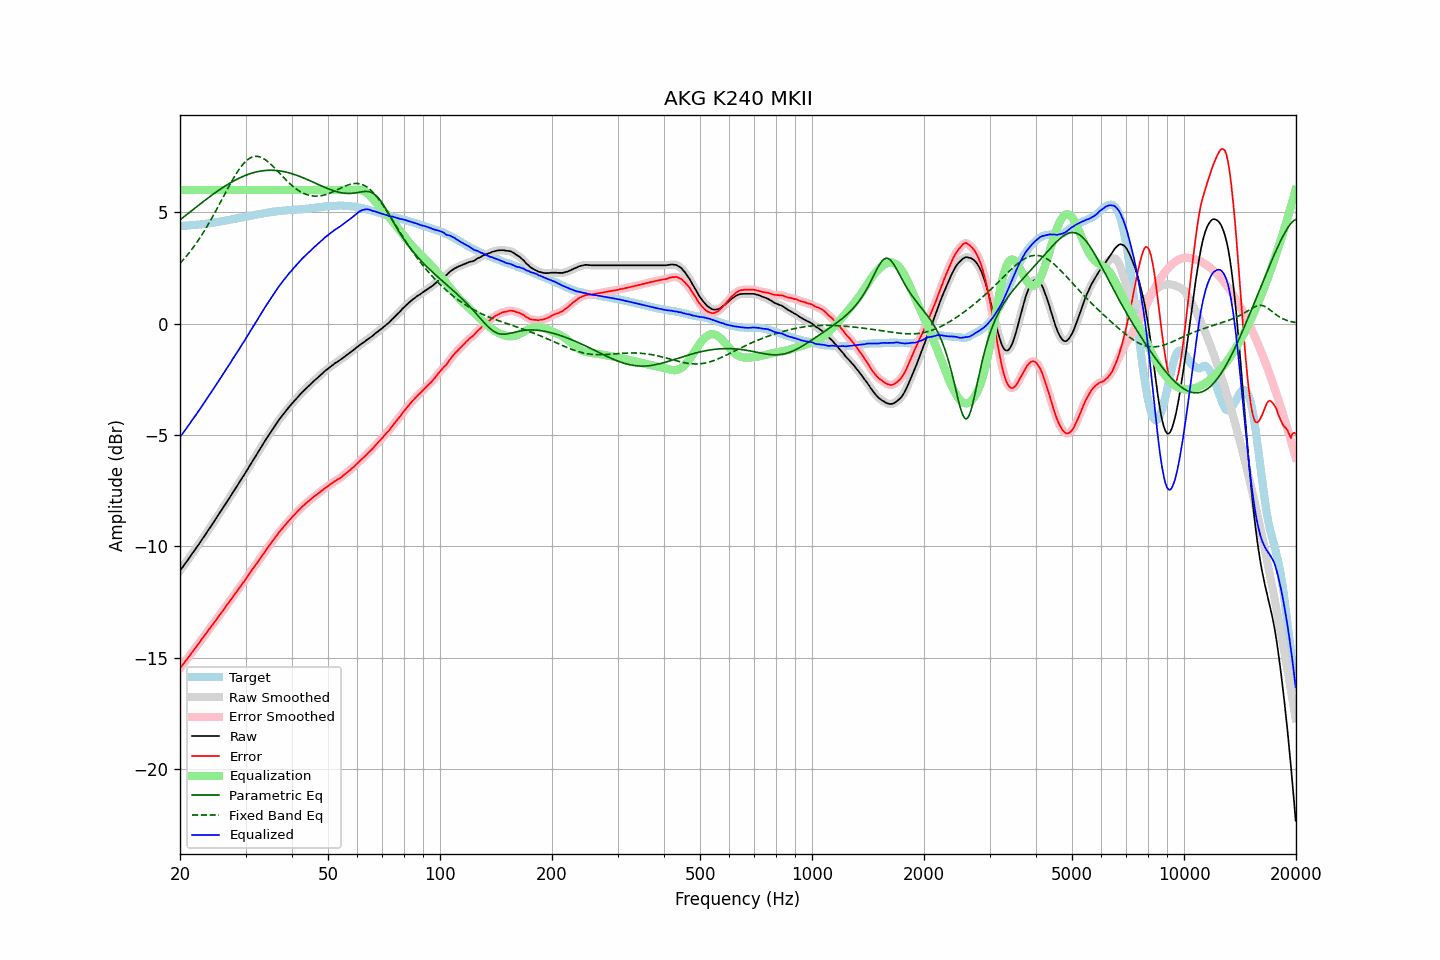

Data behind this chart, as committed beside it:
frequency, raw, error, smoothed, error_smoothed, equalization, parametric_eq, fixed_band_eq, equalized_raw, equalized_smoothed, target
20.00, -11.10, -15.48, -11.10, -15.48, 6.00, 4.66, 2.70, -5.10, -5.10, 4.38
20.20, -11.00, -15.38, -11.00, -15.39, 6.00, 4.72, 2.78, -5.00, -5.00, 4.38
20.40, -10.90, -15.29, -10.90, -15.29, 6.00, 4.77, 2.86, -4.90, -4.90, 4.39
20.61, -10.80, -15.21, -10.80, -15.20, 6.00, 4.83, 2.94, -4.80, -4.80, 4.40
20.81, -10.70, -15.10, -10.70, -15.11, 6.00, 4.89, 3.03, -4.70, -4.70, 4.40
21.02, -10.60, -15.01, -10.60, -15.01, 6.00, 4.95, 3.12, -4.60, -4.60, 4.41
21.23, -10.50, -14.91, -10.50, -14.91, 6.00, 5.00, 3.21, -4.50, -4.50, 4.41
21.44, -10.39, -14.81, -10.40, -14.82, 6.00, 5.06, 3.30, -4.39, -4.40, 4.42
21.66, -10.29, -14.72, -10.29, -14.72, 6.00, 5.12, 3.40, -4.29, -4.29, 4.43
21.87, -10.19, -14.62, -10.19, -14.62, 6.00, 5.17, 3.50, -4.19, -4.19, 4.43
22.09, -10.09, -14.53, -10.09, -14.53, 6.00, 5.23, 3.60, -4.09, -4.09, 4.44
22.31, -9.98, -14.43, -9.99, -14.43, 6.00, 5.29, 3.70, -3.98, -3.99, 4.45
22.54, -9.88, -14.33, -9.88, -14.33, 6.00, 5.34, 3.81, -3.88, -3.88, 4.45
22.76, -9.77, -14.23, -9.77, -14.23, 6.00, 5.40, 3.92, -3.77, -3.77, 4.46
22.99, -9.66, -14.13, -9.67, -14.13, 6.00, 5.45, 4.03, -3.66, -3.67, 4.47
23.22, -9.56, -14.04, -9.56, -14.04, 6.00, 5.51, 4.15, -3.56, -3.56, 4.48
23.45, -9.45, -13.94, -9.45, -13.94, 6.00, 5.56, 4.27, -3.45, -3.45, 4.49
23.69, -9.34, -13.84, -9.34, -13.84, 6.00, 5.62, 4.39, -3.34, -3.34, 4.50
23.92, -9.23, -13.74, -9.23, -13.74, 6.00, 5.67, 4.51, -3.23, -3.23, 4.51
24.16, -9.13, -13.65, -9.13, -13.65, 6.00, 5.73, 4.63, -3.13, -3.13, 4.52
24.40, -9.02, -13.55, -9.02, -13.55, 6.00, 5.78, 4.76, -3.02, -3.02, 4.53
24.65, -8.91, -13.46, -8.91, -13.45, 6.00, 5.83, 4.89, -2.91, -2.91, 4.55
24.89, -8.80, -13.36, -8.80, -13.36, 6.00, 5.88, 5.02, -2.80, -2.80, 4.55
25.14, -8.69, -13.26, -8.69, -13.26, 6.00, 5.93, 5.16, -2.69, -2.69, 4.56
25.39, -8.58, -13.15, -8.58, -13.16, 6.00, 5.98, 5.29, -2.58, -2.58, 4.57
25.65, -8.47, -13.06, -8.47, -13.06, 6.00, 6.03, 5.43, -2.47, -2.47, 4.58
25.91, -8.36, -12.97, -8.36, -12.96, 6.00, 6.08, 5.56, -2.36, -2.36, 4.60
26.16, -8.25, -12.86, -8.25, -12.86, 6.00, 6.13, 5.70, -2.25, -2.25, 4.61
26.43, -8.13, -12.76, -8.14, -12.76, 6.00, 6.18, 5.84, -2.13, -2.14, 4.62
26.69, -8.02, -12.65, -8.02, -12.66, 6.00, 6.22, 5.97, -2.02, -2.02, 4.63
26.96, -7.91, -12.56, -7.91, -12.56, 6.00, 6.27, 6.11, -1.91, -1.91, 4.65
27.23, -7.80, -12.46, -7.80, -12.46, 6.00, 6.31, 6.24, -1.80, -1.80, 4.66
27.50, -7.68, -12.36, -7.69, -12.36, 6.00, 6.35, 6.37, -1.68, -1.69, 4.68
27.77, -7.57, -12.26, -7.57, -12.26, 6.00, 6.39, 6.50, -1.57, -1.57, 4.69
28.05, -7.46, -12.17, -7.46, -12.17, 6.00, 6.43, 6.62, -1.46, -1.46, 4.71
28.33, -7.35, -12.07, -7.35, -12.07, 6.00, 6.47, 6.74, -1.35, -1.35, 4.72
28.62, -7.23, -11.97, -7.24, -11.97, 6.00, 6.51, 6.85, -1.23, -1.24, 4.74
28.90, -7.12, -11.87, -7.12, -11.87, 6.00, 6.54, 6.95, -1.12, -1.12, 4.74
29.19, -7.00, -11.77, -7.01, -11.77, 6.00, 6.57, 7.05, -1.00, -1.01, 4.76
29.48, -6.89, -11.66, -6.89, -11.67, 6.00, 6.61, 7.14, -0.89, -0.89, 4.77
29.78, -6.78, -11.58, -6.78, -11.57, 6.00, 6.64, 7.22, -0.78, -0.78, 4.79
30.08, -6.66, -11.46, -6.66, -11.47, 6.00, 6.67, 7.30, -0.66, -0.66, 4.80
30.38, -6.54, -11.36, -6.54, -11.36, 6.00, 6.69, 7.36, -0.54, -0.54, 4.82
30.68, -6.42, -11.25, -6.42, -11.25, 6.00, 6.72, 7.41, -0.42, -0.42, 4.83
30.99, -6.30, -11.15, -6.30, -11.15, 6.00, 6.74, 7.45, -0.30, -0.30, 4.85
31.30, -6.18, -11.04, -6.19, -11.05, 6.00, 6.77, 7.48, -0.18, -0.19, 4.86
31.61, -6.07, -10.95, -6.07, -10.95, 6.00, 6.79, 7.50, -0.07, -0.07, 4.88
31.93, -5.96, -10.85, -5.96, -10.84, 6.00, 6.81, 7.51, 0.04, 0.04, 4.88
32.24, -5.84, -10.74, -5.84, -10.74, 6.00, 6.82, 7.51, 0.16, 0.16, 4.90
32.57, -5.72, -10.63, -5.73, -10.64, 6.00, 6.84, 7.50, 0.28, 0.27, 4.91
32.89, -5.61, -10.54, -5.61, -10.54, 6.00, 6.85, 7.48, 0.39, 0.39, 4.93
33.22, -5.49, -10.43, -5.49, -10.43, 6.00, 6.86, 7.45, 0.51, 0.51, 4.94
33.55, -5.37, -10.33, -5.37, -10.33, 6.00, 6.87, 7.41, 0.63, 0.63, 4.96
33.89, -5.25, -10.22, -5.25, -10.22, 6.00, 6.88, 7.37, 0.75, 0.75, 4.96
34.23, -5.14, -10.13, -5.14, -10.12, 6.00, 6.88, 7.31, 0.86, 0.86, 4.98
34.57, -5.03, -10.02, -5.03, -10.02, 6.00, 6.89, 7.26, 0.97, 0.97, 4.99
34.92, -4.92, -9.92, -4.92, -9.93, 6.00, 6.89, 7.19, 1.08, 1.08, 5.00
35.27, -4.81, -9.83, -4.81, -9.83, 6.00, 6.89, 7.12, 1.19, 1.19, 5.02
35.62, -4.70, -9.73, -4.70, -9.73, 6.00, 6.89, 7.05, 1.30, 1.30, 5.03
35.97, -4.59, -9.62, -4.59, -9.63, 6.00, 6.88, 6.98, 1.41, 1.41, 5.03
... 635 more rows
